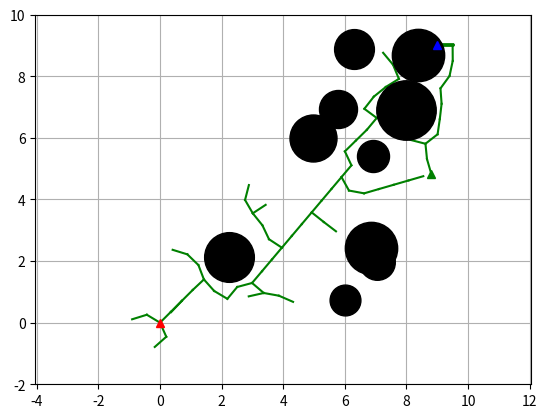

Write Python code to recreate this figure. (Note: this script raises an exception after producing the figure.)
import matplotlib.pyplot as plt
import random
import math
import copy
import operator
import matplotlib.animation as animation
import numpy as np


class Node(object):
    """
    RRT Node
    """

    def __init__(self, x, y):
        self.x = x
        self.y = y
        self.parent = None


class RRT_connect(object):
    """
    Class for RRT_connect Planning
    """

    def __init__(self, initial, goal, obstacle_list, rand_area):
        """
        Setting Parameter
        start:Start Position [x,y]
        goal:Goal Position [x,y]
        obstacleList:obstacle Positions [[x,y,size],...]
        randArea:random sampling Area [min,max]

        """
        self.initial = Node(initial[0], initial[1])
        self.goal = Node(goal[0], goal[1])
        self.min_rand = rand_area[0]
        self.max_rand = rand_area[1]
        self.step = 0.5  # velocity
        self.goalSampleRate = 0.5  # 选择终点的概率
        self.maxIter = 5000
        self.obstacleList = obstacle_list
        self.RRT_a = [self.initial]
        self.RRT_b = [self.goal]

    def random_samping(self):
        if random.random() > self.goalSampleRate:
            qrand = self.random_node()
        else:
            qrand = self.goal
        return qrand

    def connect(self, node_list, qrand):
        while True:
            qnew, S = self.extend(node_list, qrand)
            if S != "Advanced":
                break
        return S

    def extend(self, node_list, qrand):
        qnear = self.nearset_neighbor(node_list, qrand)
        qnew = self.new_config(node_list, qnear, qrand)
        if qnew is not None:
            if self.Euclidean_distance(qnew, qrand) < self.step:
                S = "Reached"
            else:
                S = "Advanced"
        else:
            S = "Trapped"
        self.draw_graph(qrand)
        return qnew, S

    def new_config(self, node_list, qnear, qrand):
        theta = math.atan2(qrand.y - qnear.y, qrand.x - qnear.x)
        qnew = copy.deepcopy(qnear)
        qnew.x += self.step * math.cos(theta)
        qnew.y += self.step * math.sin(theta)
        qnew.parent = qnear
        if self.collision_check(self.obstacleList, qnew):
            node_list.append(qnew)
        else:
            qnew = None
        return qnew

    def random_node(self):
        """
        产生随机节点
        :return:
       """
        node_x = random.uniform(self.min_rand, self.max_rand)
        node_y = random.uniform(self.min_rand, self.max_rand)
        node = Node(node_x, node_y)

        return node

    def nearset_neighbor(self, node_list, qrand):
        """
        :param node_list:
        :param qrand:
        :return:
        """
        d_list = [(node.x - qrand.x) ** 2 + (node.y - qrand.y) ** 2 for node in node_list]  # euclidean distance
        min_index = d_list.index(min(d_list))
        return node_list[min_index]

    def Euclidean_distance(self, node1, node2):
        dx = node1.x - node2.x
        dy = node1.y - node2.y
        d = math.sqrt(dx ** 2 + dy ** 2)
        return d

    def distance_line(self, node, initial, goal):
        d = 0
        if initial.x == goal.x:
            if (node.y - initial.y) * (node.y - goal.y) < 0:
                d = abs(node.x - initial.x)
        elif initial.y == goal.y:
            if (node.x - initial.x) * (node.x - goal.x) < 0:
                d = abs(node.y - initial.y)
        else:
            k = (initial.y - goal.y) / (initial.x - goal.x)
            b = initial.y - k * initial.x
            if (-1 / k * node.x - node.y + 1 / k * goal.x + goal.y) * (
                    -1 / k * node.x - node.y + 1 / k * initial.x + initial.y) < 0:
                d = abs((k * node.x - node.y + b) / math.sqrt(k ** 2 + 1))
            else:
                ds = self.Euclidean_distance(node, initial)
                de = self.Euclidean_distance(node, goal)
                d = min(ds, de)
        return d

    def collision_check(self, obstacle_list, initial, goal=None):
        a = 1
        # collision check for node
        for (ox, oy, size) in obstacle_list:
            dx = ox - initial.x
            dy = oy - initial.y
            d = math.sqrt(dx * dx + dy * dy)
            if d <= size:
                a = 0  # collision
            # collision check for line segment
            if goal is not None:
                d2 = self.distance_line(Node(ox, oy), initial, goal)
                if d2 <= size:
                    a = 0
        return a  # safe

    def planning(self):
        """
        Path planning

        animation: flag for animation on or off
        """

        while True:
            # Random Sampling
            qrand = self.random_samping()
            # extend tree
            qnew, S = self.extend(self.RRT_a, qrand)
            if S != "Trapped":
                if self.connect(self.RRT_b, qnew) == "Reached":
                    path_goal = []
                    node = self.RRT_b[-1]
                    while node.parent is not None:
                        path_goal.append([node.x, node.y])
                        node = node.parent
                    path_goal.append([self.goal.x, self.goal.y])
                    path_initial = []
                    node = self.RRT_a[-1]
                    while node.parent is not None:
                        path_initial.append([node.x, node.y])
                        node = node.parent
                    path_initial.append([self.initial.x, self.initial.y])
                    path_initial.reverse()
                    path = path_initial + path_goal
                    return path
            self.swap()

    def swap(self):
        a = self.RRT_a
        self.RRT_a = self.RRT_b
        self.RRT_b = a

    def short_cut(self, path):
        P = path[0]
        new_path = [P]
        i = 1
        while not operator.eq(path[i], [self.initial.x, self.initial.y]):
            # while [P,path[i+1]] collision free and i+1<len(path):
            while self.collision_check(self.obstacleList, Node(P[0], P[1]), Node(path[i + 1][0], path[i + 1][1])):
                i = i + 1
                if i + 1 > len(path) - 1:
                    break
            new_path.append(path[i])
            P = path[i]
            i = i + 1
            if i > len(path) - 1:
                break
        return new_path

    def draw_graph(self, qrand=None):
        """
        Draw Graph
        """
        plt.clf()  # 清除上次画的图
        if qrand is not None:
            plt.plot(qrand.x, qrand.y, "^g")
        for node in self.RRT_a:
            if node.parent is not None:
                plt.plot([node.x, node.parent.x], [
                    node.y, node.parent.y], "-g")
        for node in self.RRT_b:
            if node.parent is not None:
                plt.plot([node.x, node.parent.x], [
                    node.y, node.parent.y], "-g")

        for (ox, oy, size) in self.obstacleList:
            plt.plot(ox, oy, marker='o', color='black', ms=44 * size)

        plt.plot(self.initial.x, self.initial.y, "^r")
        plt.plot(self.goal.x, self.goal.y, "^b")
        plt.axis('equal')
        plt.axis([self.min_rand, self.max_rand, self.min_rand, self.max_rand])
        plt.grid(True)
        plt.pause(0.01)

    def draw_static(self, path, new_path):
        """
        画出静态图像
        :return:
        """
        plt.clf()  # 清除上次画的图

        for node in self.RRT_a:
            if node.parent is not None:
                plt.plot([node.x, node.parent.x], [
                    node.y, node.parent.y], "-g")
        for node in self.RRT_b:
            if node.parent is not None:
                plt.plot([node.x, node.parent.x], [
                    node.y, node.parent.y], "-r")

        for (ox, oy, size) in self.obstacleList:
            plt.plot(ox, oy, marker="o", color='black', ms=44 * size)

        plt.plot(self.initial.x, self.initial.y, "^r")
        plt.plot(self.goal.x, self.goal.y, "^b")
        plt.axis('equal')
        plt.axis([self.min_rand, self.max_rand, self.min_rand, self.max_rand])

        plt.plot([data[0] for data in path], [data[1] for data in path], '-r', label='path')
        plt.plot([data[0] for data in new_path], [data[1] for data in new_path], '-b', label='short cut')
        plt.grid(True)
        plt.legend()
        plt.show()


def main():
    print("start RRT_connect path planning")
    initial = [0, 0]
    goal = [9, 9]
    n = 10  # number of obstacle
    obstacle_list = []
    for i in range(n):
        # random.seed(i)
        x = random.uniform(initial[0], goal[0])
        y = random.uniform(initial[1], goal[1])
        radius = random.uniform(0.5, 1)
        # x, y, radius = 4, 4, 2
        obstacle_list.append((x, y, radius))

    # Set Initial parameters
    rrt = RRT_connect(initial, goal, rand_area=[-2, 10], obstacle_list=obstacle_list)
    path = rrt.planning()
    # print(path)
    new_path = rrt.short_cut(path)
    # Draw final path
    plt.close()
    rrt.draw_static(path, new_path)

    # print(new_path)


if __name__ == '__main__':
    main()
